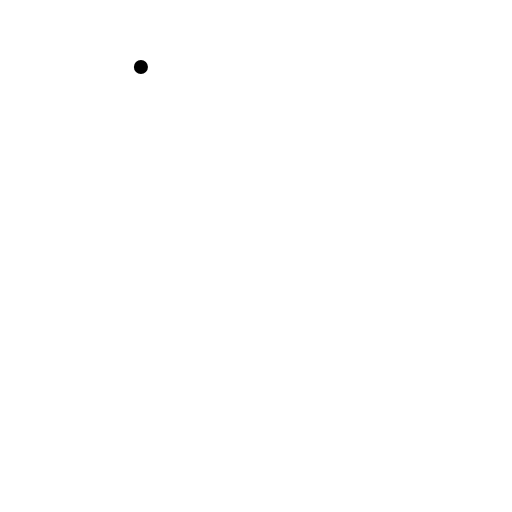
t = 0.00 s
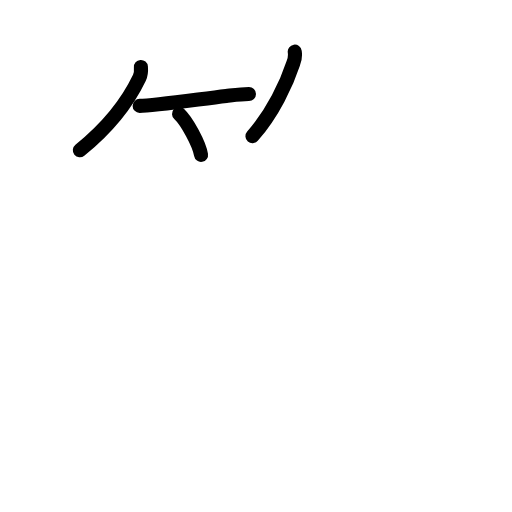
t = 3.88 s
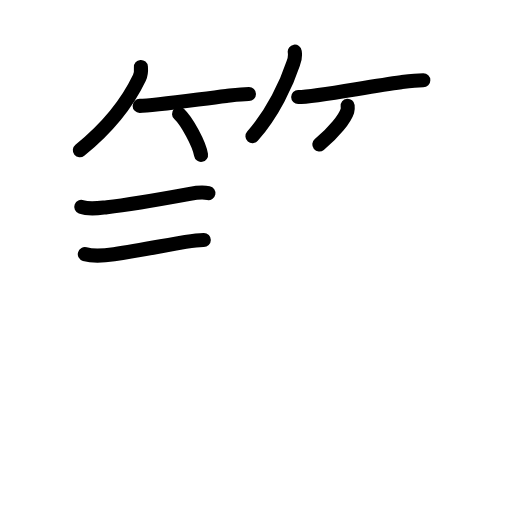
t = 7.92 s
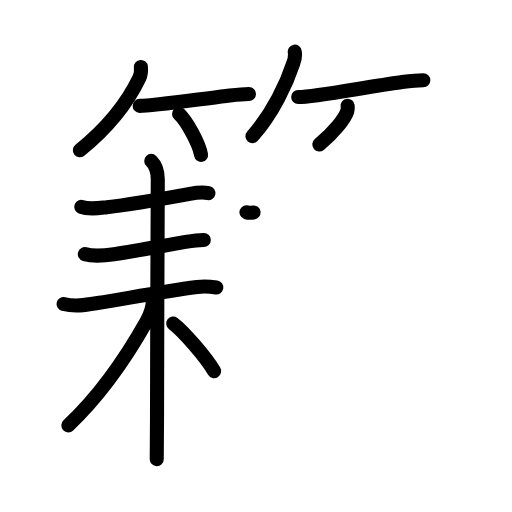
t = 12.08 s
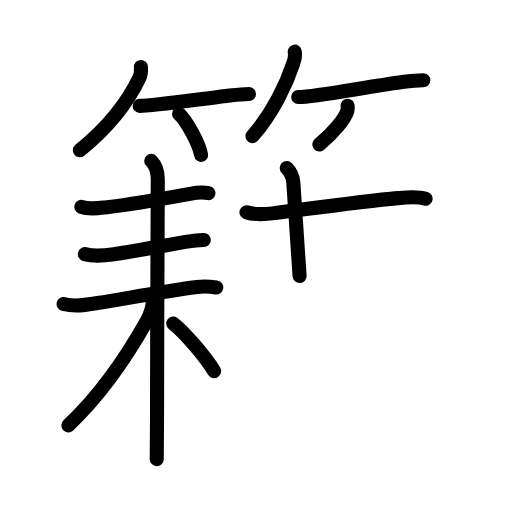
t = 13.88 s
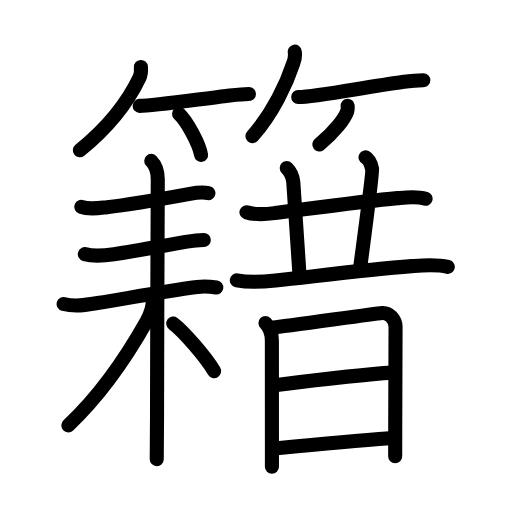
t = 20.00 s

The animated SVG that drew these frames (rendered in a browser with its animation timeline set to each time). Animation: 64 SMIL elements (animate=64); one cycle of 20.00 s.

<?xml version="1.0" encoding="UTF-8"?>
<!--
AniKanjiVG is licensed by CC-BY-SA Paul C. Sommerhoff (https://bitbucket.org/sommerhoff/anikanjivg).
AniKanjiVG uses KanjiVG which is licensed by CC-BY-SA Ulrich Apel (http://kanjivg.tagaini.net).
See also http://creativecommons.org/licenses/by-sa/3.0/
-->
<svg xmlns:kvg='http://kanjivg.tagaini.net' xmlns='http://www.w3.org/2000/svg' width='109' height='109' viewBox='0 0 109 109' style='fill:none;stroke:#000000;stroke-width:3;stroke-linecap:round;stroke-linejoin:round;' id="kvg:kanji_07c4d"><g id="kvg:07c4d" kvg:element="籍"><g id="kvg:07c4d-g1" kvg:element="竹" kvg:variant="true" kvg:position="top" kvg:radical="general"><g id="kvg:07c4d-g2" kvg:position="left"><path id="kvg:07c4d-s1" kvg:type="㇒" d="M30,14.25c0.07,0.88,0.06,1.52-0.33,2.33c-2,4.18-5.73,9.8-12.67,15.42"><animate attributeName="d" begin="0.0s" dur="0.5s" from="M30,14.25C30,14.25,30,14.25,30,14.25" to="M30,14.25c0.07,0.88,0.06,1.52-0.33,2.33" />
<animate attributeName="d" begin="0.5s" dur="0.5s" from="M30,14.25c0.07,0.88,0.06,1.52-0.33,2.33c0,0,0,0,0,0,0" to="M30,14.25c0.07,0.88,0.06,1.52-0.33,2.33c-2,4.18-5.73,9.8-12.67,15.42" />
</path>
<path id="kvg:07c4d-s2" kvg:type="㇐b" d="M29.73,22.54c2.78,0,12.16-1.36,18.42-2.11C49.75,20.24,51.38,20,53,20"><animate attributeName="d" begin="1.0s" dur="0.5s" from="M29.73,22.54C29.73,22.54,29.73,22.54,29.73,22.54" to="M29.73,22.54c2.78,0,12.16-1.36,18.42-2.11" />
<animate attributeName="d" begin="1.5s" dur="0.5s" from="M29.73,22.54c2.78,0,12.16-1.36,18.42-2.11c0,0,0,0,0,0,0" to="M29.73,22.54c2.78,0,12.16-1.36,18.42-2.11C49.75,20.24,51.38,20,53,20" />
<animate attributeName="d" begin="0s" dur="1.0s" from="M-100,-100" to="M-100,-100" />
</path>
<path id="kvg:07c4d-s3" kvg:type="㇔/㇑" d="M38.12,24.25c1.65,1.54,4.27,6.33,4.68,8.72"><animate attributeName="d" begin="2.0s" dur="1.0s" from="M38.12,24.25C38.12,24.25,38.12,24.25,38.12,24.25" to="M38.12,24.25c1.65,1.54,4.27,6.33,4.68,8.72" />
<animate attributeName="d" begin="0s" dur="2.0s" from="M-100,-100" to="M-100,-100" />
</path>
</g>
<g id="kvg:07c4d-g3" kvg:position="right"><path id="kvg:07c4d-s4" kvg:type="㇒" d="M62.75,11c0.12,0.84,0.02,1.64-0.29,2.41c-1.41,4.3-4.31,10.57-8.71,15.59"><animate attributeName="d" begin="3.0s" dur="0.5s" from="M62.75,11C62.75,11,62.75,11,62.75,11" to="M62.75,11c0.12,0.84,0.02,1.64-0.29,2.41" />
<animate attributeName="d" begin="3.5s" dur="0.5s" from="M62.75,11c0.12,0.84,0.02,1.64-0.29,2.41c0,0,0,0,0,0,0" to="M62.75,11c0.12,0.84,0.02,1.64-0.29,2.41c-1.41,4.3-4.31,10.57-8.71,15.59" />
<animate attributeName="d" begin="0s" dur="3.0s" from="M-100,-100" to="M-100,-100" />
</path>
<path id="kvg:07c4d-s5" kvg:type="㇐b" d="M63.48,20.66c3.73,0,14.69-2.22,21.91-3.16c1.57-0.2,3.15-0.41,4.73-0.41"><animate attributeName="d" begin="4.0s" dur="0.5s" from="M63.48,20.66C63.48,20.66,63.48,20.66,63.48,20.66" to="M63.48,20.66c3.73,0,14.69-2.22,21.91-3.16" />
<animate attributeName="d" begin="4.5s" dur="0.5s" from="M63.48,20.66c3.73,0,14.69-2.22,21.91-3.16c0,0,0,0,0,0,0" to="M63.48,20.66c3.73,0,14.69-2.22,21.91-3.16c1.57-0.2,3.15-0.41,4.73-0.41" />
<animate attributeName="d" begin="0s" dur="4.0s" from="M-100,-100" to="M-100,-100" />
</path>
<path id="kvg:07c4d-s6" kvg:type="㇒/㇚" d="M74.01,22.5c0.03,0.28,0.07,0.72-0.06,1.12c-0.52,1.59-2.72,4.46-5.97,7.14"><animate attributeName="d" begin="5.0s" dur="0.5s" from="M74.01,22.5C74.01,22.5,74.01,22.5,74.01,22.5" to="M74.01,22.5c0.03,0.28,0.07,0.72-0.06,1.12" />
<animate attributeName="d" begin="5.5s" dur="0.5s" from="M74.01,22.5c0.03,0.28,0.07,0.72-0.06,1.12c0,0,0,0,0,0,0" to="M74.01,22.5c0.03,0.28,0.07,0.72-0.06,1.12c-0.52,1.59-2.72,4.46-5.97,7.14" />
<animate attributeName="d" begin="0s" dur="5.0s" from="M-100,-100" to="M-100,-100" />
</path>
</g>
</g>
<g id="kvg:07c4d-g4" kvg:position="bottom" kvg:phon="耤"><g id="kvg:07c4d-g5" kvg:element="耒" kvg:position="left"><g id="kvg:07c4d-g6" kvg:element="丿"><path id="kvg:07c4d-s7" kvg:type="㇐/㇒" d="M17.3,44.04c1.72,0.64,3.71,0.27,5.47,0.07c5.22-0.59,12.07-1.83,17.65-2.85c1.38-0.25,2.58-0.42,3.95-0.15"><animate attributeName="d" begin="6.0s" dur="0.3333333333333333s" from="M17.3,44.04C17.3,44.04,17.3,44.04,17.3,44.04" to="M17.3,44.04c1.72,0.64,3.71,0.27,5.47,0.07" />
<animate attributeName="d" begin="6.333333333333333s" dur="0.3333333333333333s" from="M17.3,44.04c1.72,0.64,3.71,0.27,5.47,0.07c0,0,0,0,0,0,0" to="M17.3,44.04c1.72,0.64,3.71,0.27,5.47,0.07c5.22-0.59,12.07-1.83,17.65-2.85" />
<animate attributeName="d" begin="6.666666666666667s" dur="0.3333333333333333s" from="M17.3,44.04c1.72,0.64,3.71,0.27,5.47,0.07c5.22-0.59,12.07-1.83,17.65-2.85c0,0,0,0,0,0,0" to="M17.3,44.04c1.72,0.64,3.71,0.27,5.47,0.07c5.22-0.59,12.07-1.83,17.65-2.85c1.38-0.25,2.58-0.42,3.95-0.15" />
<animate attributeName="d" begin="0s" dur="6.0s" from="M-100,-100" to="M-100,-100" />
</path>
</g>
<g id="kvg:07c4d-g7" kvg:element="未"><path id="kvg:07c4d-s8" kvg:type="㇐" d="M18.06,54.1c1.86,0.54,4.32,0.3,6.21,0.03c5.6-0.82,11.14-1.96,15.23-2.63c1.29-0.21,2.58-0.42,3.89-0.41"><animate attributeName="d" begin="7.0s" dur="0.3333333333333333s" from="M18.06,54.1C18.06,54.1,18.06,54.1,18.06,54.1" to="M18.06,54.1c1.86,0.54,4.32,0.3,6.21,0.03" />
<animate attributeName="d" begin="7.333333333333333s" dur="0.3333333333333333s" from="M18.06,54.1c1.86,0.54,4.32,0.3,6.21,0.03c0,0,0,0,0,0,0" to="M18.06,54.1c1.86,0.54,4.32,0.3,6.21,0.03c5.6-0.82,11.14-1.96,15.23-2.63" />
<animate attributeName="d" begin="7.666666666666667s" dur="0.3333333333333333s" from="M18.06,54.1c1.86,0.54,4.32,0.3,6.21,0.03c5.6-0.82,11.14-1.96,15.23-2.63c0,0,0,0,0,0,0" to="M18.06,54.1c1.86,0.54,4.32,0.3,6.21,0.03c5.6-0.82,11.14-1.96,15.23-2.63c1.29-0.21,2.58-0.42,3.89-0.41" />
<animate attributeName="d" begin="0s" dur="7.0s" from="M-100,-100" to="M-100,-100" />
</path>
<g id="kvg:07c4d-g8" kvg:element="木"><path id="kvg:07c4d-s9" kvg:type="㇐" d="M13.53,64.71c2.44,0.62,4.74,0.21,7.22-0.19c7.12-1.15,13.62-2.4,21.21-3.42c1.61-0.22,3.07-0.05,4.09,0.11"><animate attributeName="d" begin="8.0s" dur="0.3333333333333333s" from="M13.53,64.71C13.53,64.71,13.53,64.71,13.53,64.71" to="M13.53,64.71c2.44,0.62,4.74,0.21,7.22-0.19" />
<animate attributeName="d" begin="8.333333333333334s" dur="0.3333333333333333s" from="M13.53,64.71c2.44,0.62,4.74,0.21,7.22-0.19c0,0,0,0,0,0,0" to="M13.53,64.71c2.44,0.62,4.74,0.21,7.22-0.19c7.12-1.15,13.62-2.4,21.21-3.42" />
<animate attributeName="d" begin="8.666666666666666s" dur="0.3333333333333333s" from="M13.53,64.71c2.44,0.62,4.74,0.21,7.22-0.19c7.12-1.15,13.62-2.4,21.21-3.42c0,0,0,0,0,0,0" to="M13.53,64.71c2.44,0.62,4.74,0.21,7.22-0.19c7.12-1.15,13.62-2.4,21.21-3.42c1.61-0.22,3.07-0.05,4.09,0.11" />
<animate attributeName="d" begin="0s" dur="8.0s" from="M-100,-100" to="M-100,-100" />
</path>
<path id="kvg:07c4d-s10" kvg:type="㇑" d="M32.2,34.25c1.02,1.02,1.39,2.38,1.39,3.91c0,0.69-0.16,36.84-0.16,50.34c0,4.07-0.06,7.25-0.06,9.25"><animate attributeName="d" begin="9.0s" dur="0.3333333333333333s" from="M32.2,34.25C32.2,34.25,32.2,34.25,32.2,34.25" to="M32.2,34.25c1.02,1.02,1.39,2.38,1.39,3.91" />
<animate attributeName="d" begin="9.333333333333334s" dur="0.3333333333333333s" from="M32.2,34.25c1.02,1.02,1.39,2.38,1.39,3.91c0,0,0,0,0,0,0" to="M32.2,34.25c1.02,1.02,1.39,2.38,1.39,3.91c0,0.69-0.16,36.84-0.16,50.34" />
<animate attributeName="d" begin="9.666666666666666s" dur="0.3333333333333333s" from="M32.2,34.25c1.02,1.02,1.39,2.38,1.39,3.91c0,0.69-0.16,36.84-0.16,50.34c0,0,0,0,0,0,0" to="M32.2,34.25c1.02,1.02,1.39,2.38,1.39,3.91c0,0.69-0.16,36.84-0.16,50.34c0,4.07-0.06,7.25-0.06,9.25" />
<animate attributeName="d" begin="0s" dur="9.0s" from="M-100,-100" to="M-100,-100" />
</path>
<path id="kvg:07c4d-s11" kvg:type="㇒" d="M32.55,63.88c0,1.5-0.52,3.05-1.33,4.49C27,75.88,21.38,84.12,14.55,90.55"><animate attributeName="d" begin="10.0s" dur="0.5s" from="M32.55,63.88C32.55,63.88,32.55,63.88,32.55,63.88" to="M32.55,63.88c0,1.5-0.52,3.05-1.33,4.49" />
<animate attributeName="d" begin="10.5s" dur="0.5s" from="M32.55,63.88c0,1.5-0.52,3.05-1.33,4.49c0,0,0,0,0,0,0" to="M32.55,63.88c0,1.5-0.52,3.05-1.33,4.49C27,75.88,21.38,84.12,14.55,90.55" />
<animate attributeName="d" begin="0s" dur="10.0s" from="M-100,-100" to="M-100,-100" />
</path>
<path id="kvg:07c4d-s12" kvg:type="㇔/㇏" d="M36.88,68.88c2.1,1.56,6.88,7.05,8.71,10.13"><animate attributeName="d" begin="11.0s" dur="1.0s" from="M36.88,68.88C36.88,68.88,36.88,68.88,36.88,68.88" to="M36.88,68.88c2.1,1.56,6.88,7.05,8.71,10.13" />
<animate attributeName="d" begin="0s" dur="11.0s" from="M-100,-100" to="M-100,-100" />
</path>
</g>
</g>
</g>
<g id="kvg:07c4d-g9" kvg:element="昔" kvg:position="right"><g id="kvg:07c4d-g10" kvg:position="top"><g id="kvg:07c4d-g11" kvg:element="廾" kvg:variant="true"><g id="kvg:07c4d-g12" kvg:element="十" kvg:part="1"><path id="kvg:07c4d-s13" kvg:type="㇐" d="M52.47,45.18c2.03,0.7,4.37,0.39,6.05,0.18c6.56-0.83,19.21-2.56,26.11-3.18c1.98-0.18,4.04-0.45,5.97,0.12"><animate attributeName="d" begin="12.0s" dur="0.3333333333333333s" from="M52.47,45.18C52.47,45.18,52.47,45.18,52.47,45.18" to="M52.47,45.18c2.03,0.7,4.37,0.39,6.05,0.18" />
<animate attributeName="d" begin="12.333333333333334s" dur="0.3333333333333333s" from="M52.47,45.18c2.03,0.7,4.37,0.39,6.05,0.18c0,0,0,0,0,0,0" to="M52.47,45.18c2.03,0.7,4.37,0.39,6.05,0.18c6.56-0.83,19.21-2.56,26.11-3.18" />
<animate attributeName="d" begin="12.666666666666666s" dur="0.3333333333333333s" from="M52.47,45.18c2.03,0.7,4.37,0.39,6.05,0.18c6.56-0.83,19.21-2.56,26.11-3.18c0,0,0,0,0,0,0" to="M52.47,45.18c2.03,0.7,4.37,0.39,6.05,0.18c6.56-0.83,19.21-2.56,26.11-3.18c1.98-0.18,4.04-0.45,5.97,0.12" />
<animate attributeName="d" begin="0s" dur="12.0s" from="M-100,-100" to="M-100,-100" />
</path>
</g>
<g id="kvg:07c4d-g13" kvg:element="丿" kvg:variant="true"><path id="kvg:07c4d-s14" kvg:type="㇑a" d="M61.04,35.77c0.72,0.72,1.29,1.73,1.4,3.02c0.32,3.96,0.82,11.83,1.34,19.98"><animate attributeName="d" begin="13.0s" dur="0.5s" from="M61.04,35.77C61.04,35.77,61.04,35.77,61.04,35.77" to="M61.04,35.77c0.72,0.72,1.29,1.73,1.4,3.02" />
<animate attributeName="d" begin="13.5s" dur="0.5s" from="M61.04,35.77c0.72,0.72,1.29,1.73,1.4,3.02c0,0,0,0,0,0,0" to="M61.04,35.77c0.72,0.72,1.29,1.73,1.4,3.02c0.32,3.96,0.82,11.83,1.34,19.98" />
<animate attributeName="d" begin="0s" dur="13.0s" from="M-100,-100" to="M-100,-100" />
</path>
</g>
<g id="kvg:07c4d-g14" kvg:element="十" kvg:part="2"><path id="kvg:07c4d-s15" kvg:type="㇑a" d="M77.82,33.5c0.78,0.39,1.24,1.75,1.4,2.52c0.15,0.78-1.52,13.25-2.58,21.2"><animate attributeName="d" begin="14.0s" dur="0.5s" from="M77.82,33.5C77.82,33.5,77.82,33.5,77.82,33.5" to="M77.82,33.5c0.78,0.39,1.24,1.75,1.4,2.52" />
<animate attributeName="d" begin="14.5s" dur="0.5s" from="M77.82,33.5c0.78,0.39,1.24,1.75,1.4,2.52c0,0,0,0,0,0,0" to="M77.82,33.5c0.78,0.39,1.24,1.75,1.4,2.52c0.15,0.78-1.52,13.25-2.58,21.2" />
<animate attributeName="d" begin="0s" dur="14.0s" from="M-100,-100" to="M-100,-100" />
</path>
</g>
</g>
<path id="kvg:07c4d-s16" kvg:type="㇐" d="M50.42,59.68c2.96,0.57,5.67,0.31,8.23,0.03c8.51-0.91,19.33-2.31,28.98-3.05c2.62-0.2,5.12-0.45,7.7,0.15"><animate attributeName="d" begin="15.0s" dur="0.3333333333333333s" from="M50.42,59.68C50.42,59.68,50.42,59.68,50.42,59.68" to="M50.42,59.68c2.96,0.57,5.67,0.31,8.23,0.03" />
<animate attributeName="d" begin="15.333333333333334s" dur="0.3333333333333333s" from="M50.42,59.68c2.96,0.57,5.67,0.31,8.23,0.03c0,0,0,0,0,0,0" to="M50.42,59.68c2.96,0.57,5.67,0.31,8.23,0.03c8.51-0.91,19.33-2.31,28.98-3.05" />
<animate attributeName="d" begin="15.666666666666666s" dur="0.3333333333333333s" from="M50.42,59.68c2.96,0.57,5.67,0.31,8.23,0.03c8.51-0.91,19.33-2.31,28.98-3.05c0,0,0,0,0,0,0" to="M50.42,59.68c2.96,0.57,5.67,0.31,8.23,0.03c8.51-0.91,19.33-2.31,28.98-3.05c2.62-0.2,5.12-0.45,7.7,0.15" />
<animate attributeName="d" begin="0s" dur="15.0s" from="M-100,-100" to="M-100,-100" />
</path>
</g>
<g id="kvg:07c4d-g15" kvg:element="日" kvg:position="bottom"><path id="kvg:07c4d-s17" kvg:type="㇑" d="M56.51,68.78c1.1,1.1,1.37,2.22,1.37,3.78c0,0.65,0.01,12.83,0.01,20.93c0,3.35,0,5.75,0,5.89"><animate attributeName="d" begin="16.0s" dur="0.3333333333333333s" from="M56.51,68.78C56.51,68.78,56.51,68.78,56.51,68.78" to="M56.51,68.78c1.1,1.1,1.37,2.22,1.37,3.78" />
<animate attributeName="d" begin="16.333333333333332s" dur="0.3333333333333333s" from="M56.51,68.78c1.1,1.1,1.37,2.22,1.37,3.78c0,0,0,0,0,0,0" to="M56.51,68.78c1.1,1.1,1.37,2.22,1.37,3.78c0,0.65,0.01,12.83,0.01,20.93" />
<animate attributeName="d" begin="16.666666666666668s" dur="0.3333333333333333s" from="M56.51,68.78c1.1,1.1,1.37,2.22,1.37,3.78c0,0.65,0.01,12.83,0.01,20.93c0,0,0,0,0,0,0" to="M56.51,68.78c1.1,1.1,1.37,2.22,1.37,3.78c0,0.65,0.01,12.83,0.01,20.93c0,3.35,0,5.75,0,5.89" />
<animate attributeName="d" begin="0s" dur="16.0s" from="M-100,-100" to="M-100,-100" />
</path>
<path id="kvg:07c4d-s18" kvg:type="㇕a" d="M58.21,69.71c1.99-0.13,21.31-2.92,23.12-3.07c1.51-0.13,2.88,1.36,2.88,2.94c0,2.8-0.05,14.18-0.07,21.67c-0.01,2.69-0.01,4.85-0.01,5.88"><animate attributeName="d" begin="17.0s" dur="0.25s" from="M58.21,69.71C58.21,69.71,58.21,69.71,58.21,69.71" to="M58.21,69.71c1.99-0.13,21.31-2.92,23.12-3.07" />
<animate attributeName="d" begin="17.25s" dur="0.25s" from="M58.21,69.71c1.99-0.13,21.31-2.92,23.12-3.07c0,0,0,0,0,0,0" to="M58.21,69.71c1.99-0.13,21.31-2.92,23.12-3.07c1.51-0.13,2.88,1.36,2.88,2.94" />
<animate attributeName="d" begin="17.5s" dur="0.25s" from="M58.21,69.71c1.99-0.13,21.31-2.92,23.12-3.07c1.51-0.13,2.88,1.36,2.88,2.94c0,0,0,0,0,0,0" to="M58.21,69.71c1.99-0.13,21.31-2.92,23.12-3.07c1.51-0.13,2.88,1.36,2.88,2.94c0,2.8-0.05,14.18-0.07,21.67" />
<animate attributeName="d" begin="17.75s" dur="0.25s" from="M58.21,69.71c1.99-0.13,21.31-2.92,23.12-3.07c1.51-0.13,2.88,1.36,2.88,2.94c0,2.8-0.05,14.18-0.07,21.67c0,0,0,0,0,0,0" to="M58.21,69.71c1.99-0.13,21.31-2.92,23.12-3.07c1.51-0.13,2.88,1.36,2.88,2.94c0,2.8-0.05,14.18-0.07,21.67c-0.01,2.69-0.01,4.85-0.01,5.88" />
<animate attributeName="d" begin="0s" dur="17.0s" from="M-100,-100" to="M-100,-100" />
</path>
<path id="kvg:07c4d-s19" kvg:type="㇐a" d="M58.93,81.95c6.57-0.82,19.57-2.32,24.61-2.62"><animate attributeName="d" begin="18.0s" dur="1.0s" from="M58.93,81.95C58.93,81.95,58.93,81.95,58.93,81.95" to="M58.93,81.95c6.57-0.82,19.57-2.32,24.61-2.62" />
<animate attributeName="d" begin="0s" dur="18.0s" from="M-100,-100" to="M-100,-100" />
</path>
<path id="kvg:07c4d-s20" kvg:type="㇐a" d="M58.94,95.42c5.47-0.54,17.16-1.65,23.97-2.14"><animate attributeName="d" begin="19.0s" dur="1.0s" from="M58.94,95.42C58.94,95.42,58.94,95.42,58.94,95.42" to="M58.94,95.42c5.47-0.54,17.16-1.65,23.97-2.14" />
<animate attributeName="d" begin="0s" dur="19.0s" from="M-100,-100" to="M-100,-100" />
</path>
</g>
</g>
</g>
</g>
</svg>
